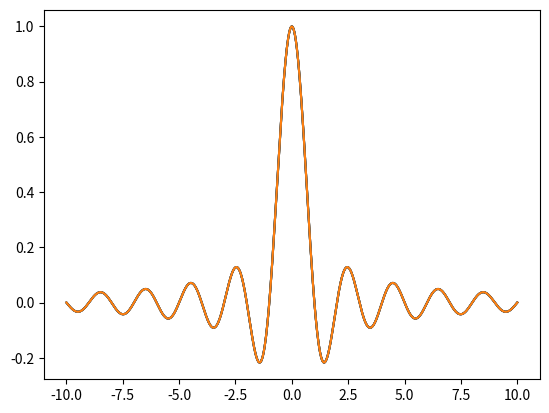
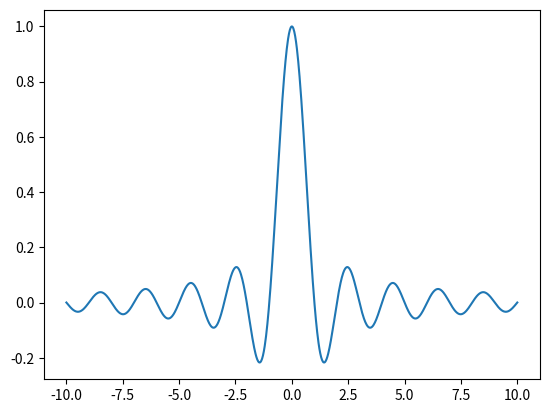
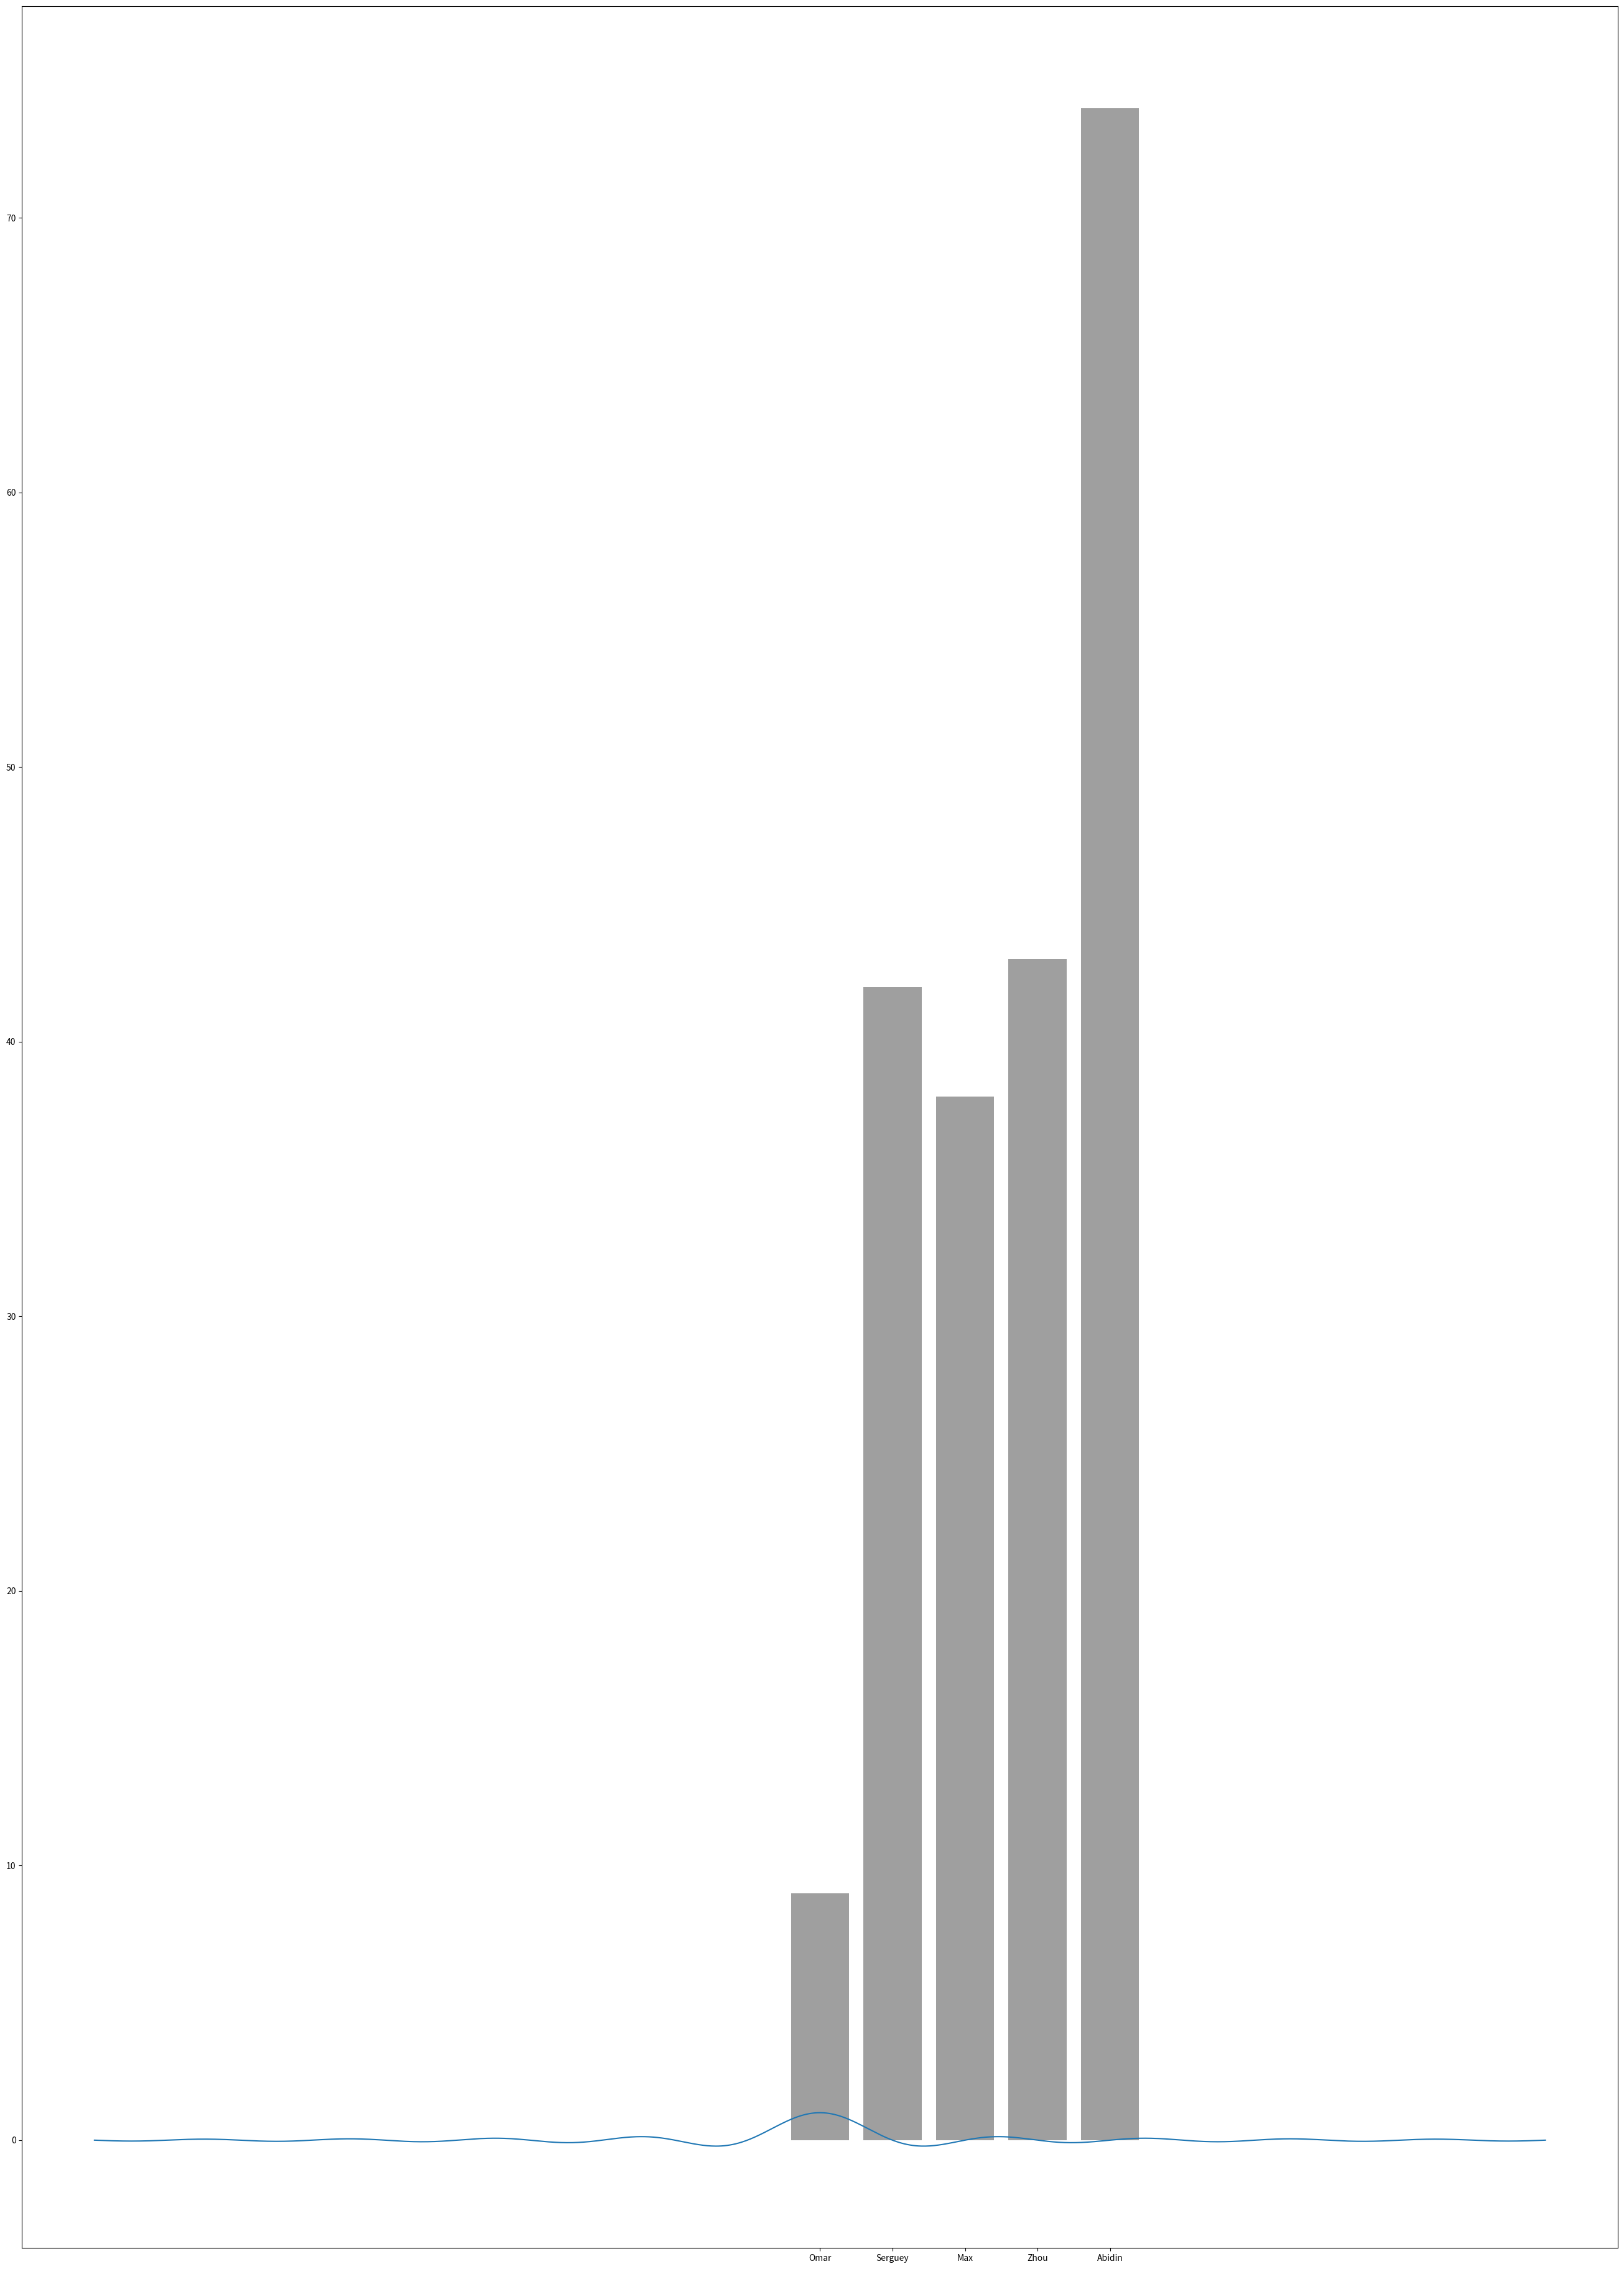
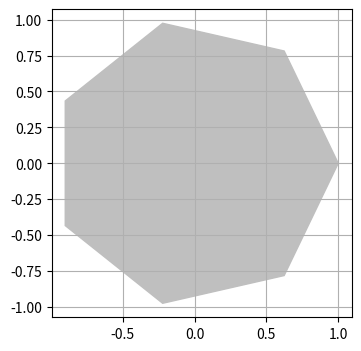
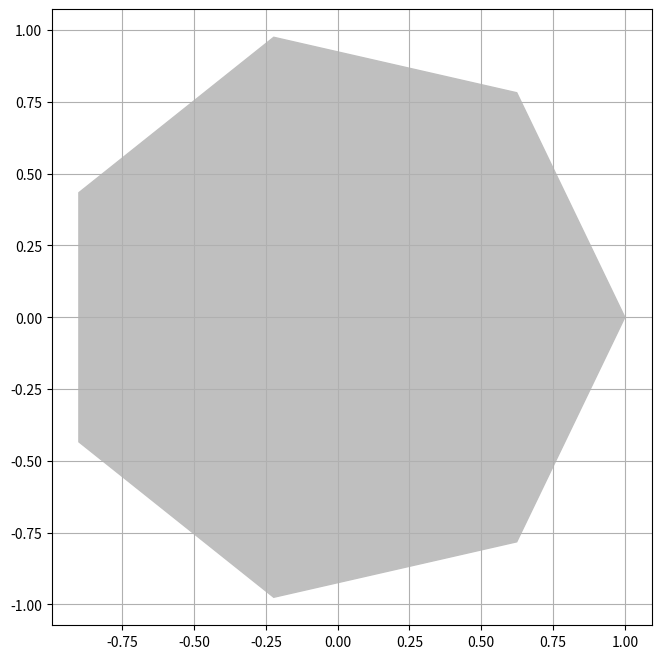
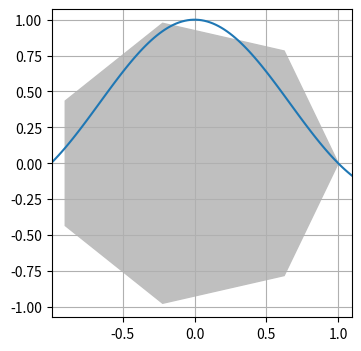
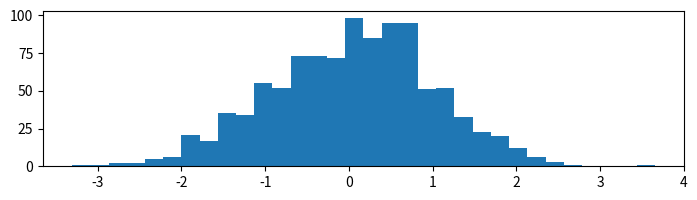

Write the Python code that produced these figures, in order. (Note: this script raises an exception after producing the figures.)
# %load Chapter5/01.py
import numpy
from matplotlib import pyplot as plot

X = numpy.linspace(-10, 10, 1024)
Y = numpy.sinc(X)

plot.plot(X, Y, c = 'k')
plot.savefig('sinc1.png')


# %load Chapter5/02.py
import numpy
from matplotlib import pyplot as plot

X = numpy.linspace(-10, 10, 1024)
Y = numpy.sinc(X)

plot.plot(X, Y, c = 'k')
plot.savefig('sinc2.png', transparent = True)


# %load Chapter5/03.py
import numpy
from matplotlib import pyplot as plot

X = numpy.linspace(-10, 10, 1024)
Y = numpy.sinc(X)

plot.plot(X, Y)
plot.savefig('sinc3.png', bbox_inches = 'tight')


# %load Chapter5/04.py
import numpy
from matplotlib import pyplot as plot

X = numpy.linspace(-10, 10, 1024)
Y = numpy.sinc(X)

plot.plot(X, Y) # 72, 96, 150, 300
plot.savefig('sinc4.png', dpi = 100)


# %load Chapter5/05.py
import numpy
from matplotlib import pyplot as plot

X = numpy.linspace(-10, 10, 1024)
Y = numpy.sinc(X)

fig = plot.figure(figsize = (6.40, 4.80))
plot.plot(X, Y)
plot.savefig('sinc5.png', dpi = 72)


# %load Chapter5/06.py
import numpy
from matplotlib import pyplot as plot

X = numpy.linspace(-10, 10, 1024)
Y = numpy.sinc(X)

fig = plot.figure(figsize = (33.11, 46.81))
plot.plot(X, Y)
plot.savefig('sinc6.pdf')


# %load Chapter5/07.py
import random
import matplotlib.pyplot as plot

name_list = ('Omar', 'Serguey', 'Max', 'Zhou', 'Abidin')
value_list = [random.randint(0, 99) for name in name_list]
pos_list = range(len(name_list))

plot.bar(pos_list, value_list, alpha = .5, color = '.25', align = 'center')

plot.xticks(pos_list, name_list)

plot.savefig('bar.png', transparent = True)


# %load Chapter5/08a.py
import numpy
import matplotlib.pyplot as plot

theta = numpy.linspace(0, 2 * numpy.pi, 8)
points = list(zip(numpy.cos(theta), numpy.sin(theta)))

plot.figure(figsize=(4., 4.))
plot.gca().add_patch(plot.Polygon(points, color = '.75'))

plot.grid(True)
plot.axis('scaled')

plot.savefig('polygon-a.png', dpi = 128)


# %load Chapter5/08b.py
import numpy
import matplotlib.pyplot as plot

theta = numpy.linspace(0, 2 * numpy.pi, 8)
points = list(zip(numpy.cos(theta), numpy.sin(theta)))

plot.figure(figsize=(8., 8.))
plot.gca().add_patch(plot.Polygon(points, color = '.75'))

plot.grid(True)
plot.axis('scaled')

plot.savefig('polygon-b.png', dpi = 64)


# %load Chapter5/08a.py
import numpy
import matplotlib.pyplot as plot

theta = numpy.linspace(0, 2 * numpy.pi, 8)
points = list(zip(numpy.cos(theta), numpy.sin(theta)))

plot.figure(figsize=(4., 4.))
plot.gca().add_patch(plot.Polygon(points, color = '.75'))

plot.grid(True)
plot.axis('scaled')

plot.savefig('polygon-c.png', dpi = 300)


import numpy as np
from matplotlib import pyplot as plt

X = np.linspace(-10, 10, 1024)
Y = np.sinc(X)

plt.plot(X, Y)
plt.savefig('sinc.pdf')

# %load Chapter5/09.py
import numpy
 
from matplotlib import pyplot as plot
from matplotlib.backends.backend_pdf import PdfPages
 
# Generate the data
data = numpy.random.randn(15, 1024)
 
# The PDF document
pdf_pages = PdfPages('histograms.pdf')
 
# Generate the pages
nb_plots = data.shape[0]
nb_plots_per_page = 5
nb_pages = int(numpy.ceil(nb_plots / float(nb_plots_per_page)))
grid_size = (nb_plots_per_page, 1)
 
for i, samples in enumerate(data):
  # Create a figure instance (ie. a new page) if needed
  if i % nb_plots_per_page == 0:
  	fig = plot.figure(figsize=(8.27, 11.69), dpi=100)
 
  # Plot stuffs !
  plot.subplot2grid(grid_size, (i % nb_plots_per_page, 0))
  plot.hist(samples, 32, normed=1, facecolor='#808080', alpha=0.75)
 
  # Close the page if needed
  if (i + 1) % nb_plots_per_page == 0 or (i + 1) == nb_plots:
    plot.tight_layout()
    pdf_pages.savefig(fig)
 
# Write the PDF document to the disk
pdf_pages.close()


